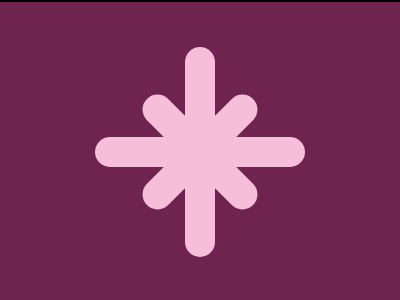

Reproduce this picture with HTML and CSS.

<!DOCTYPE html>
<html lang="en">
  <head>
    <meta charset="UTF-8" />
    <meta name="viewport" content="width=device-width, initial-scale=1.0" />
    <title>28-01-2024</title>
    <style>
      section {
        width: 400px;
        height: 300px;
        overflow: hidden;
        position: relative !important;
        border: 2px solid black;
        box-sizing: content-box !important;
      }
      html {
        min-height: 100vh;
        display: grid;
        place-content: center;
        background: gainsboro !important;
      }

      * {
        margin: 0;
        background: #6f234f;
      }
      p,
      p ~ * {
        width: 30px;
        height: 210px;
        background: #f7bed9;
        position: absolute;
        border-radius: 20px;
        left: 185px;
        top: 45px;
      }
      p {
        rotate: 90deg;
      }
      h6 ~ * {
        height: 150px;
        rotate: 45deg;
        top: 75px;
      }
      h4 {
        rotate: -45deg;
      }
    </style>
  </head>
  <body>
    <section>
      <p></p>
      <h6></h6>
      <h5></h5>
      <h4></h4>
    </section>
  </body>
</html>
